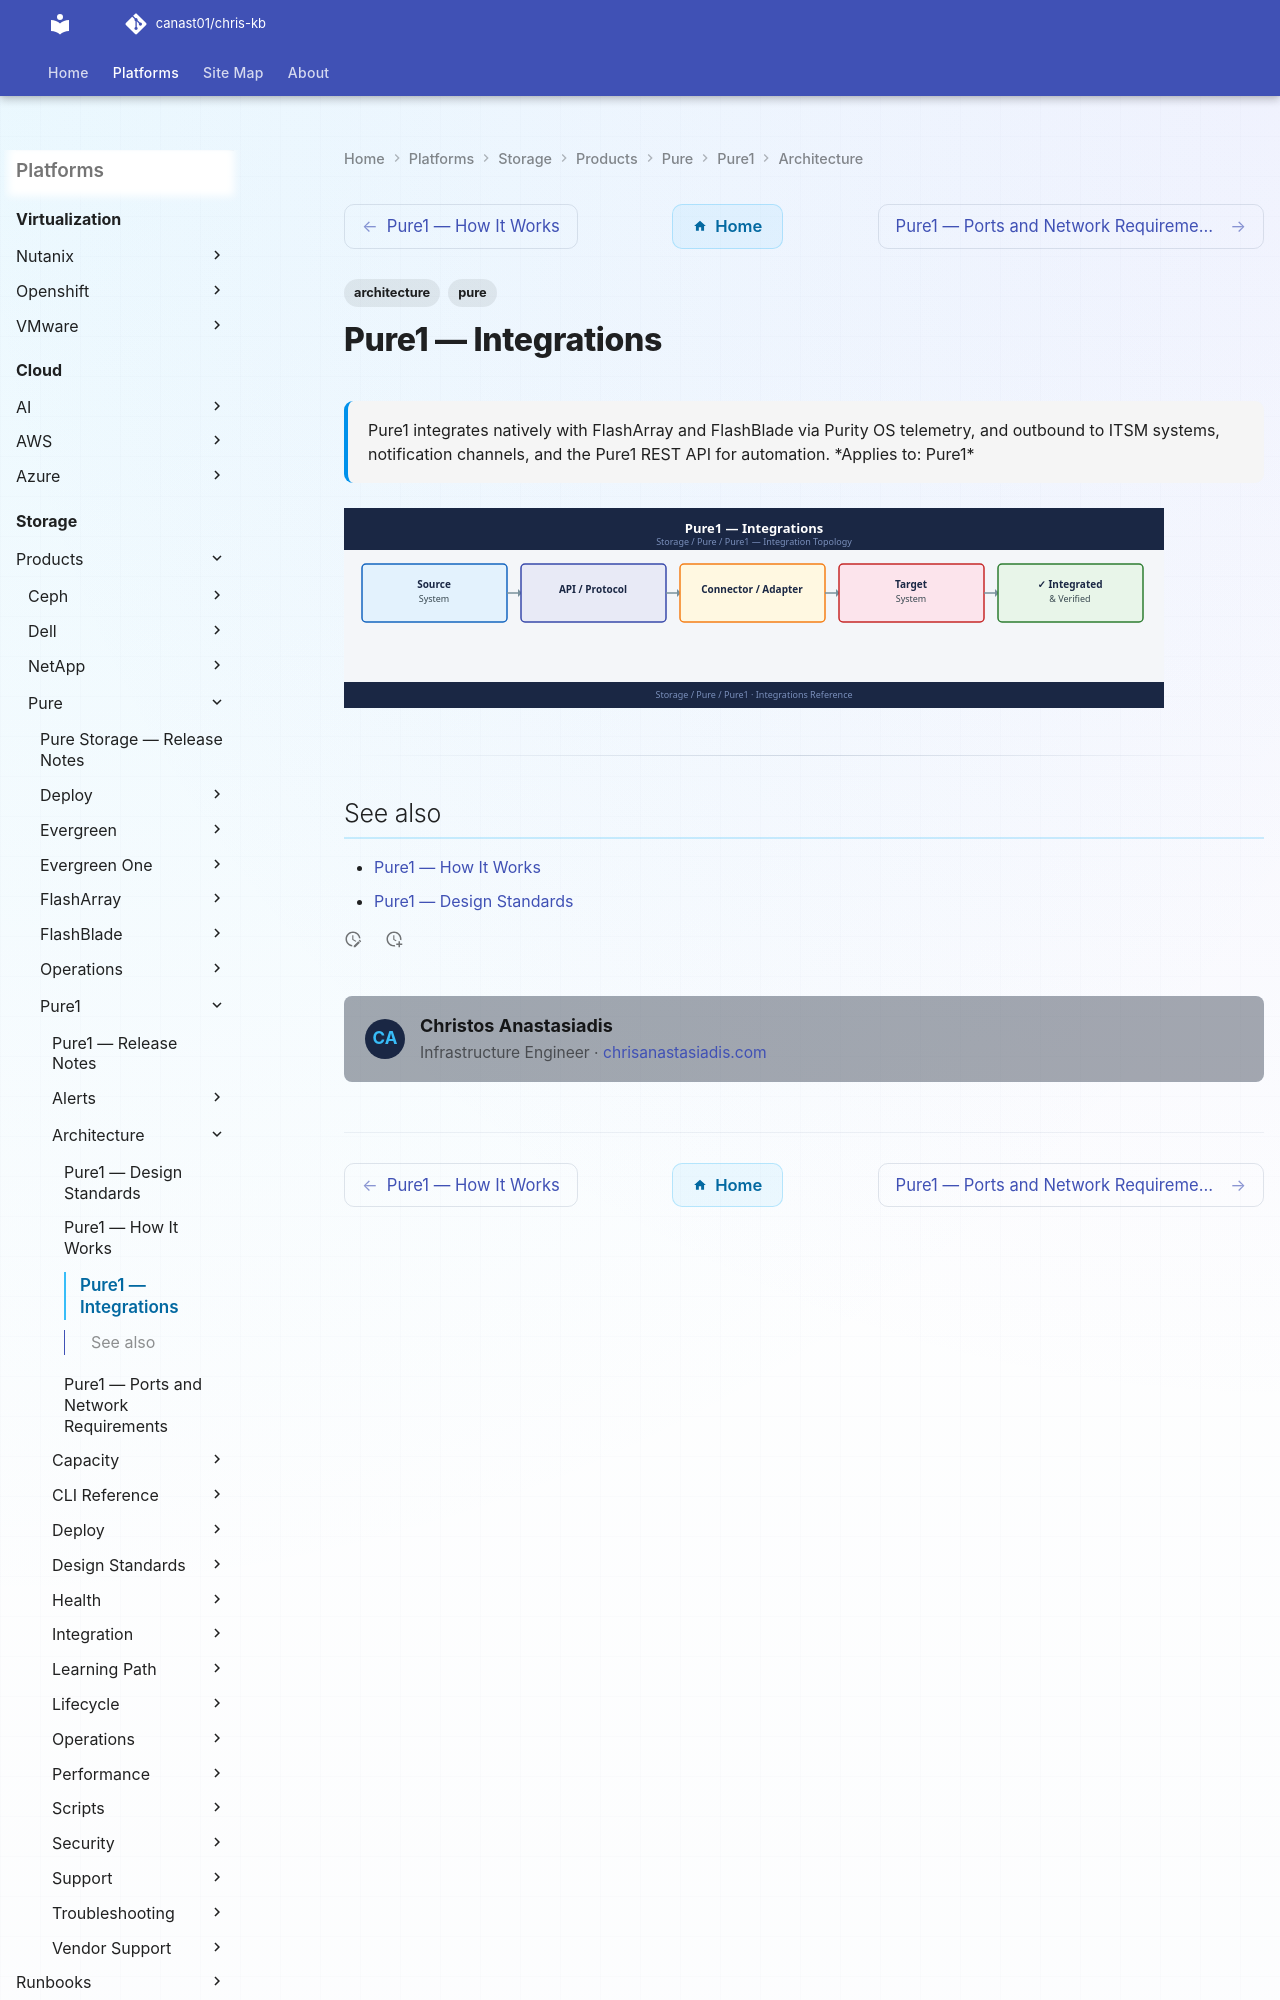

repository: canast01/chris-kb · page: storage/products/pure/pure1/architecture/integrations/index.html · generator: mkdocs

---
tags:
  - architecture
  - pure
description: "Pure1 integrates natively with FlashArray and FlashBlade via Purity OS telemetry, and outbound to ITSM systems, notification channels, and the Pure1 REST..."
---
